Run: headless pygame with SDL's dummy video driver; simulated clock (each Clock.tick advances the game by its frame time, no real sleeping); random seed 0; keys injected as events and as key.get_pressed() state; no mouse input; restart key C tapped at the start of phases 3 and 4.
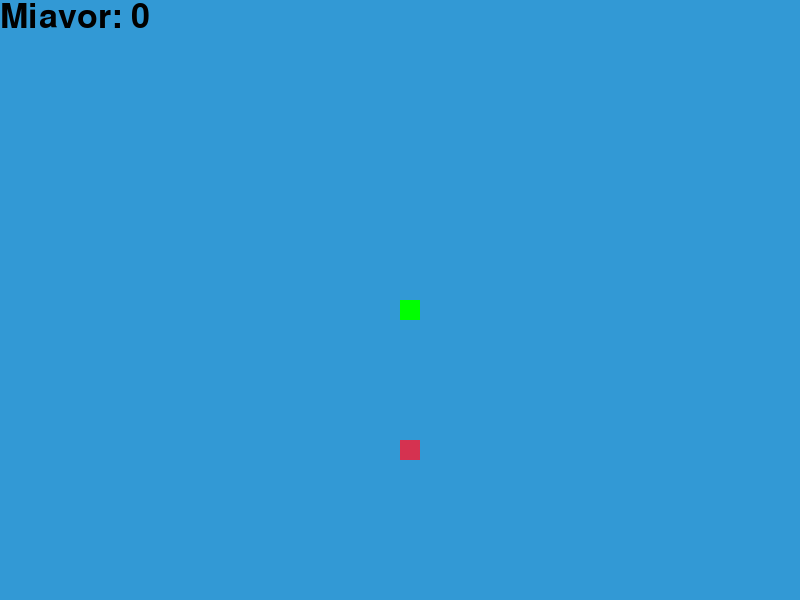
Frame 1 of 4 · flips 1–60 · no input
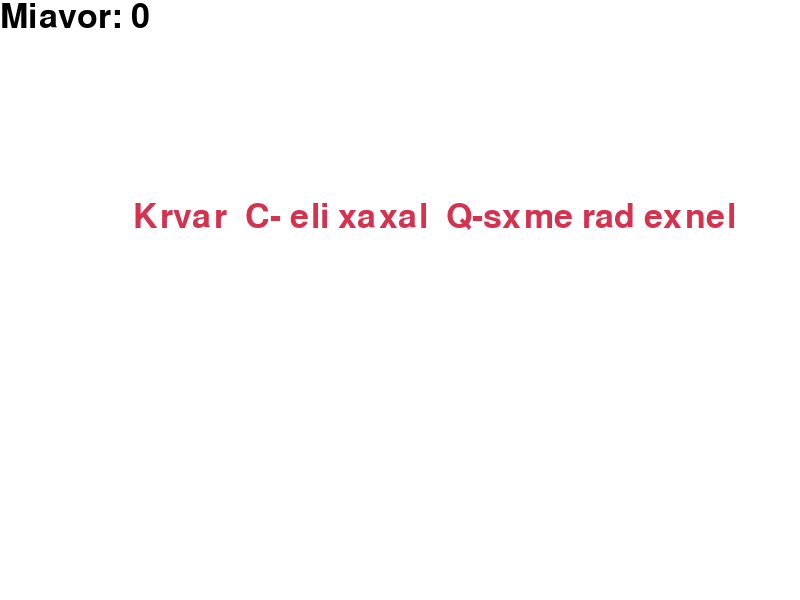
Frame 2 of 4 · flips 61–180 · tapped SPACE, RETURN · held RIGHT (→), D
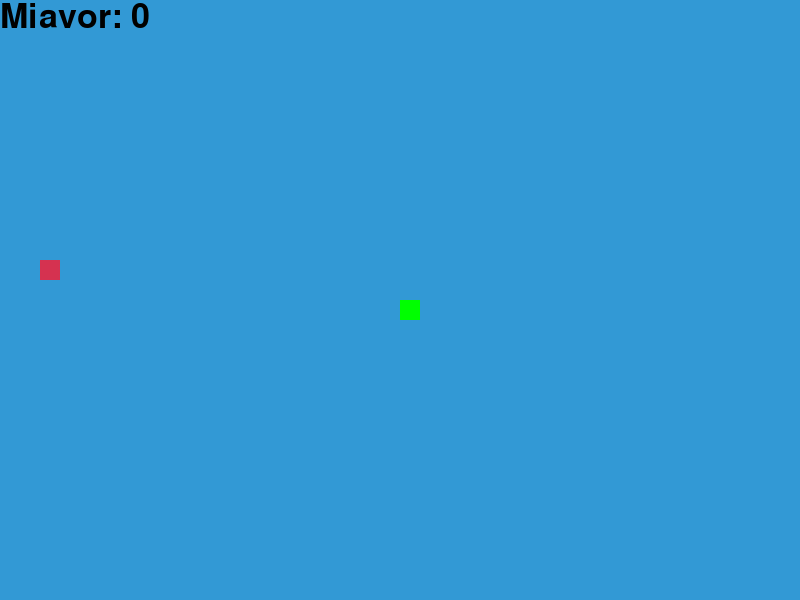
Frame 3 of 4 · flips 181–300 · tapped C · held DOWN (↓), S
Frame 4 of 4 · flips 301–420 · tapped C · held LEFT (←), A, UP (↑), W · screen same as frame 2, image omitted

The pygame program that drew these frames:

import pygame
import time
import random

pygame.init()

screen_width = 800
screen_height = 600
block_size = 20
fps = 15

white = (255, 255, 255)
black = (0, 0, 0)
red = (213, 50, 80)
green = (0, 255, 0)
blue = (50, 153, 213)

font_style = pygame.font.SysFont(None, 50)

game_display = pygame.display.set_mode((screen_width, screen_height))
pygame.display.set_caption('Zoqanch game')

clock = pygame.time.Clock()

snake_block = 20
snake_speed = 15

def score(score):
    value = font_style.render("Miavor: " + str(score), True, black)
    game_display.blit(value, [0, 0])

def our_snake(block_size, snake_list):
    for x in snake_list:
        pygame.draw.rect(game_display, green, [x[0], x[1], block_size, block_size])

def message(msg, color):
    mesg = font_style.render(msg, True, color)
    game_display.blit(mesg, [screen_width / 6, screen_height / 3])

def game_loop():
    game_over = False
    game_close = False

    x1 = screen_width / 2
    y1 = screen_height / 2

    x1_change = 0
    y1_change = 0

    snake_list = []
    length_of_snake = 1

    foodx = round(random.randrange(0, screen_width - block_size) / block_size) * block_size
    foody = round(random.randrange(0, screen_height - block_size) / block_size) * block_size

    while not game_over:

        while game_close:
            game_display.fill(white)
            message("Krvar  C- eli xaxal  Q-sxme rad exnel ", red)
            score(length_of_snake - 1)
            pygame.display.update()

            for event in pygame.event.get():
                if event.type == pygame.KEYDOWN:
                    if event.key == pygame.K_q:
                        game_over = True
                        game_close = False
                    if event.key == pygame.K_c:
                        game_loop()

        for event in pygame.event.get():
            if event.type == pygame.QUIT:
                game_over = True
            if event.type == pygame.KEYDOWN:
                if event.key == pygame.K_LEFT:
                    x1_change = -block_size
                    y1_change = 0
                elif event.key == pygame.K_RIGHT:
                    x1_change = block_size
                    y1_change = 0
                elif event.key == pygame.K_UP:
                    y1_change = -block_size
                    x1_change = 0
                elif event.key == pygame.K_DOWN:
                    y1_change = block_size
                    x1_change = 0

        if x1 >= screen_width or x1 < 0 or y1 >= screen_height or y1 < 0:
            game_close = True

        x1 += x1_change
        y1 += y1_change
        game_display.fill(blue)

        pygame.draw.rect(game_display, red, [foodx, foody, block_size, block_size])

        snake_head = []
        snake_head.append(x1)
        snake_head.append(y1)
        snake_list.append(snake_head)

        if len(snake_list) > length_of_snake:
            del snake_list[0]

        for x in snake_list[:-1]:
            if x == snake_head:
                game_close = True

        our_snake(block_size, snake_list)
        score(length_of_snake - 1)

        pygame.display.update()

        if x1 == foodx and y1 == foody:
            foodx = round(random.randrange(0, screen_width - block_size) / block_size) * block_size
            foody = round(random.randrange(0, screen_height - block_size) / block_size) * block_size
            length_of_snake += 1

        clock.tick(snake_speed)

    pygame.quit()
    quit()

game_loop()
